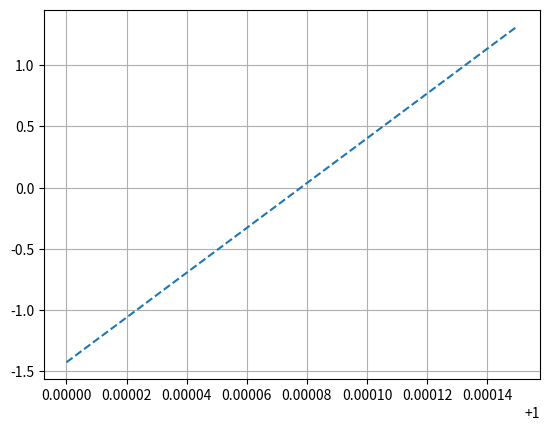

This chart was generated by the following Python code:
"""Sweep the angular-velocity correction used for cross-run phase alignment."""

import numpy as np
import matplotlib.pyplot as plt

def wrap(x):
    return (x + np.pi) % (2*np.pi) - np.pi

def rad2deg(x):
    return x * 180 / np.pi

def diff_special(x):
    # return np.diff(x, prepend=x[0])
    return x - x[0]
# Steps count
starting_times = np.array([
    1786699963.2056553,
    1786700165.1971953,
    1786701430.477923,
    1786701451.2533998,
    1786701469.6039126
                    ])

ending_times = np.array([
    1786701442.9277394,
    1786701461.3101642,
    1786701480.3021162,

                    ])

number_of_samples = np.array([
    353,
    282,
    295
                    ])

# Bead phase
psi =  np.r_[
    -2.797436697204521,
    2.844809159168893,
    -2.8983016423207424,
    1.9572736353716174,
    -1.377821399282329
            ]



delta_time = diff_special(starting_times)
# fps_real = 1 / np.mean((ending_times[0] - starting_times)/number_of_samples)
#print(fps_real)
corr_omega = np.linspace(0.999999999, 1.00015, 10**4)
if 1:
    # omega = 2*np.pi*31/60*(3.66 + 0.09 - 0.0025 + 0.0009 - 0.000915)
    omega = 2*np.pi*31/60*(3.66 + 0.09 - 0.0025 + 0.0009) / 1.000293083235639 * corr_omega
    delta_phase = omega*delta_time[-1]
    psi_aligned = wrap(psi[-1] + delta_phase)
    misalignment = wrap(psi_aligned - psi[0])

    if 0:
        print(f"Fase del campo da PC clock: {(wrap(delta_phase))} rad")
        print(f"Fasi originali:             {psi} rad")
        print(f"Fasi riallineate:           {psi_aligned} rad")
        print(f"Dissalineamento:            {misalignment} rad")
        # print(rad2deg(diff_special(psi)))

        print(rad2deg(np.array([ 0.    ,     -0.03688979 ,-0.51919693, -0.53000801, -0.53329652])))
        print(f"Tempo passato: {diff_special(starting_times)/ 60}")

plt.figure()
plt.plot(corr_omega, misalignment, "--")
plt.grid()
plt.show()
